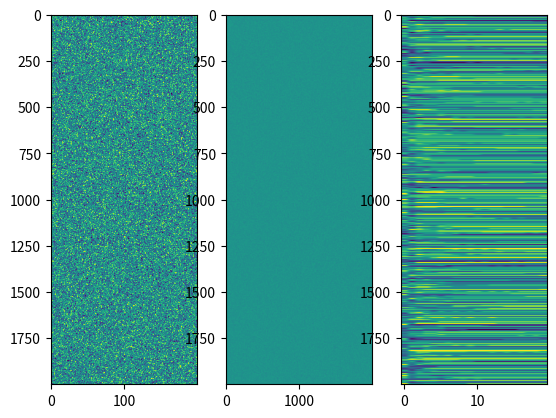
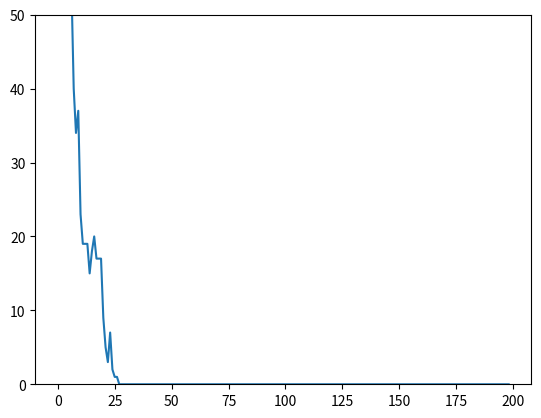
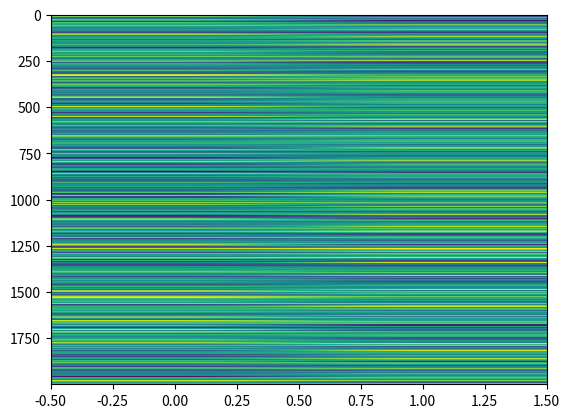

The script that saved these images, in order:
# -*- coding: utf-8 -*-
"""
Created on Sun May 22 11:08:18 2022

[redacted]
"""

import numpy as np
import matplotlib.pyplot as plt
from numpy import dot
from numpy.linalg import norm

neurons=2000
n_patterns=200
patterns=np.random.randint(2, size=(neurons,n_patterns))

transp=patterns.T
weight=(2*patterns-1)@(2*transp-1)

weight=weight+weight[0,0]*np.diag(np.full(neurons,-1))  
np.std(weight)

frame=200
frames=np.zeros((neurons,frame))
frames[:,0]=np.random.randint(2, size=(neurons))
for i in range(1,frame):
    mult=weight@frames[:,i-1]
    frames[:,i]=np.where(mult>0,1, 0)
    
fig, ax=plt.subplots(1,3) 
ax[0].imshow(patterns, aspect='auto')
ax[1].imshow(weight, aspect='auto')
ax[2].imshow(frames[:,:int(frame/10)], aspect='auto')


test=np.diff(frames)
test2=np.sum(np.abs(test), axis=0)
plt.figure()
plt.plot(test2)
plt.ylim(0,50)

lastact=frames[:,-1]
similr = dot(lastact, patterns)/(norm(lastact)*norm(patterns))
plt.figure()
plt.plot(similr)


patterns[:,np.argmax(similr)]
lastact
mostsim=np.array([patterns[:,np.argmax(similr)],lastact])
plt.imshow(np.array([patterns[:,np.argmax(similr)],lastact]).T,aspect='auto')

